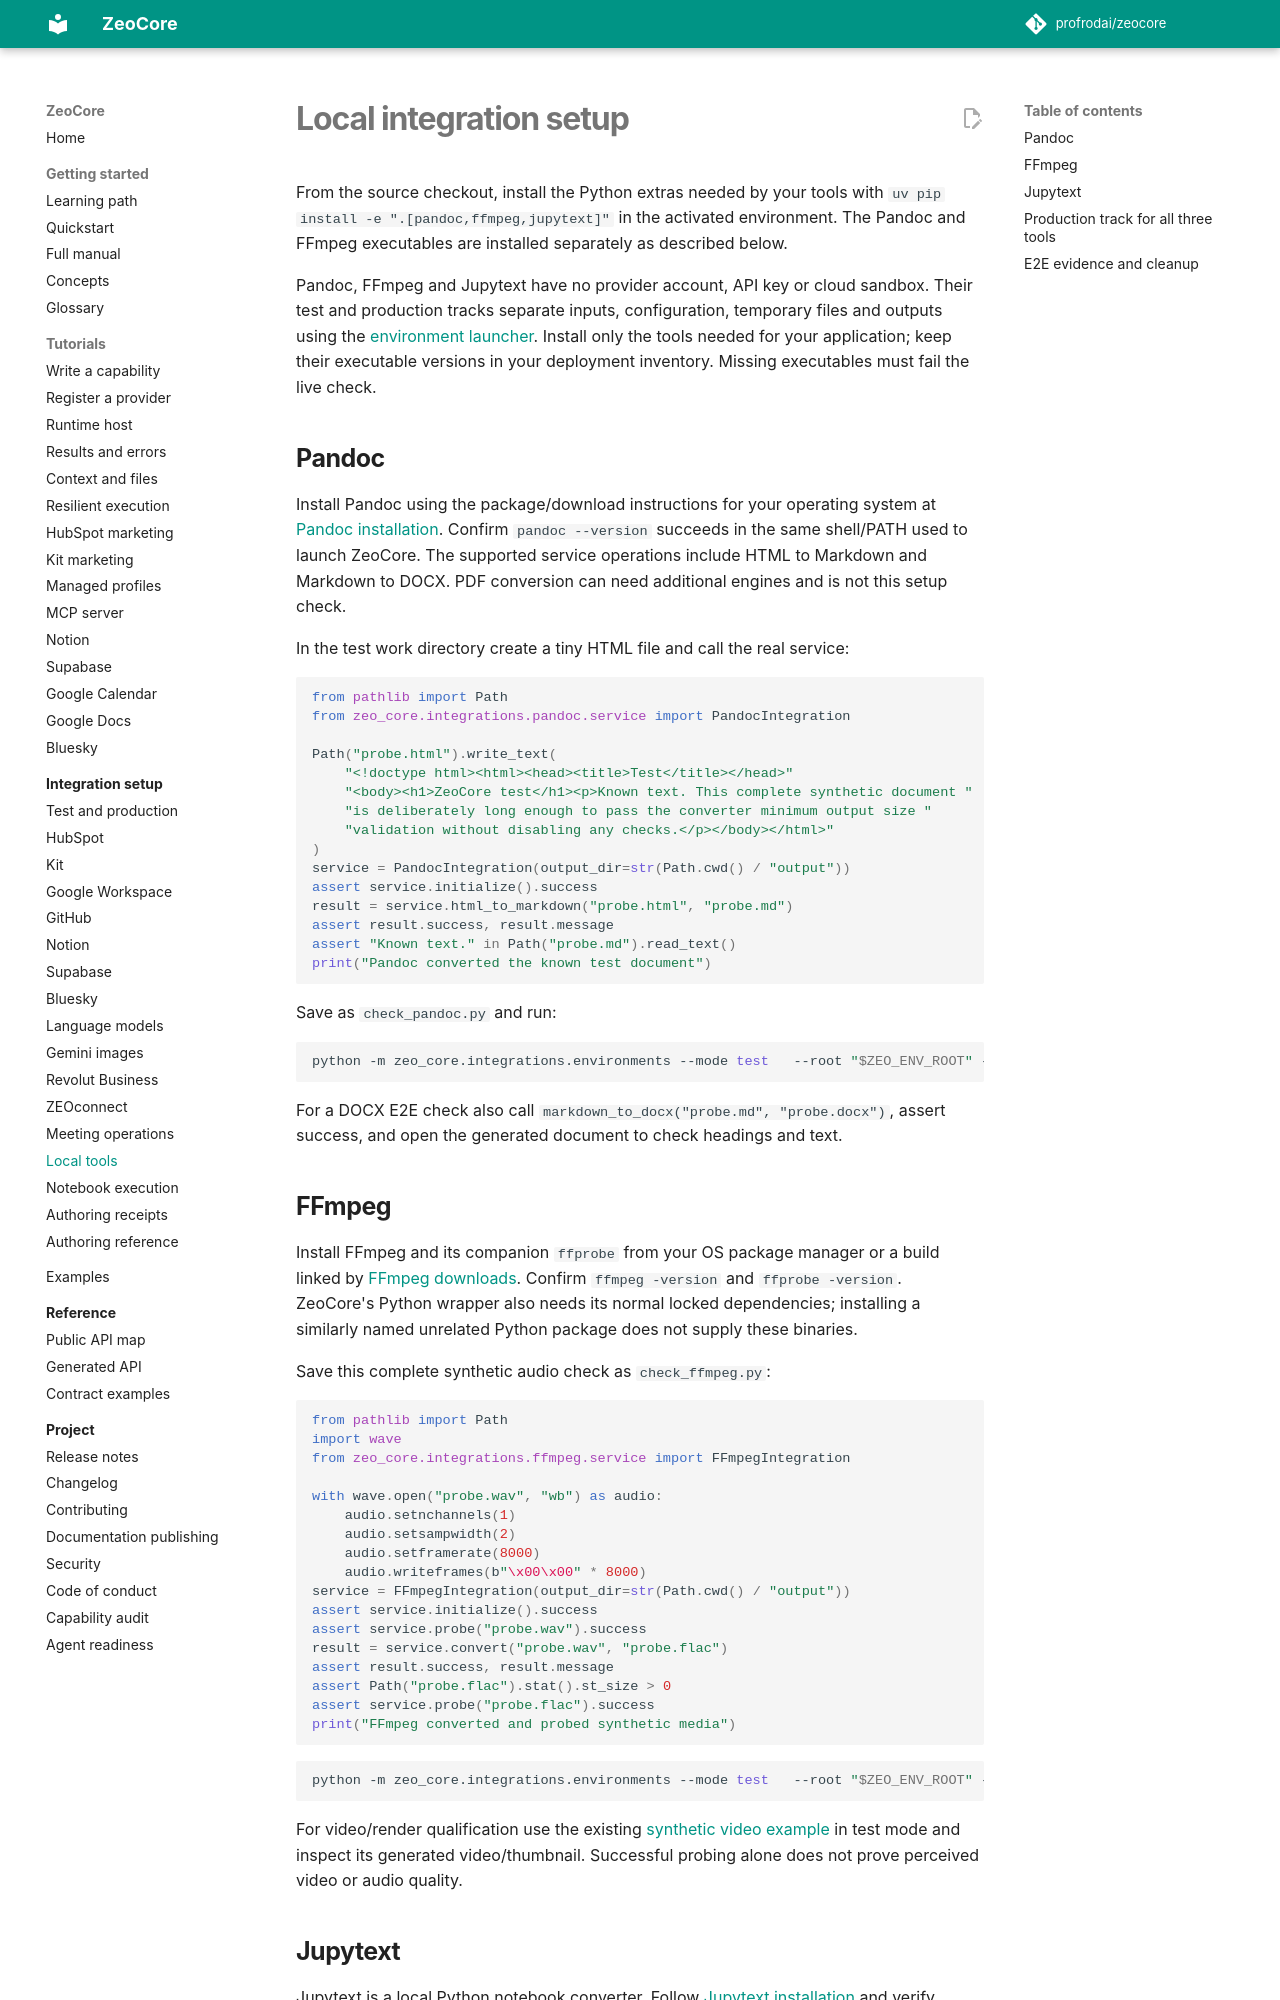

repository: profrodai/zeocore · page: integrations/local-tools/index.html · generator: mkdocs

# Local integration setup

<!-- Teaches CLAUDE.md Rev 17; user documentation reviewed 2026-09-08. -->

From the source checkout, install the Python extras needed by your tools with
`uv pip install -e ".[pandoc,ffmpeg,jupytext]"` in the activated environment.
The Pandoc and FFmpeg executables are installed separately as described below.

Pandoc, FFmpeg and Jupytext have no provider account, API key or cloud sandbox.
Their test and production tracks separate inputs, configuration, temporary
files and outputs using the [environment launcher](environments.md). Install
only the tools needed for your application; keep their executable versions in
your deployment inventory. Missing executables must fail the live check.

## Pandoc

Install Pandoc using the package/download instructions for your operating
system at [Pandoc installation](https://pandoc.org/installing.html). Confirm
`pandoc --version` succeeds in the same shell/PATH used to launch ZeoCore.
The supported service operations include HTML to Markdown and Markdown to
DOCX. PDF conversion can need additional engines and is not this setup check.

In the test work directory create a tiny HTML file and call the real service:

```python
from pathlib import Path
from zeo_core.integrations.pandoc.service import PandocIntegration

Path("probe.html").write_text(
    "<!doctype html><html><head><title>Test</title></head>"
    "<body><h1>ZeoCore test</h1><p>Known text. This complete synthetic document "
    "is deliberately long enough to pass the converter minimum output size "
    "validation without disabling any checks.</p></body></html>"
)
service = PandocIntegration(output_dir=str(Path.cwd() / "output"))
assert service.initialize().success
result = service.html_to_markdown("probe.html", "probe.md")
assert result.success, result.message
assert "Known text." in Path("probe.md").read_text()
print("Pandoc converted the known test document")
```

Save as `check_pandoc.py` and run:

```bash
python -m zeo_core.integrations.environments --mode test   --root "$ZEO_ENV_ROOT" --integration pandoc --   python /absolute/path/check_pandoc.py
```

For a DOCX E2E check also call `markdown_to_docx("probe.md", "probe.docx")`,
assert success, and open the generated document to check headings and text.

## FFmpeg

Install FFmpeg and its companion `ffprobe` from your OS package manager or a
build linked by [FFmpeg downloads](https://ffmpeg.org/download.html). Confirm
`ffmpeg -version` and `ffprobe -version`. ZeoCore's Python wrapper also needs
its normal locked dependencies; installing a similarly named unrelated Python
package does not supply these binaries.

Save this complete synthetic audio check as `check_ffmpeg.py`:

```python
from pathlib import Path
import wave
from zeo_core.integrations.ffmpeg.service import FFmpegIntegration

with wave.open("probe.wav", "wb") as audio:
    audio.setnchannels(1)
    audio.setsampwidth(2)
    audio.setframerate(8000)
    audio.writeframes(b"\x00\x00" * 8000)
service = FFmpegIntegration(output_dir=str(Path.cwd() / "output"))
assert service.initialize().success
assert service.probe("probe.wav").success
result = service.convert("probe.wav", "probe.flac")
assert result.success, result.message
assert Path("probe.flac").stat().st_size > 0
assert service.probe("probe.flac").success
print("FFmpeg converted and probed synthetic media")
```

```bash
python -m zeo_core.integrations.environments --mode test   --root "$ZEO_ENV_ROOT" --integration ffmpeg --   python /absolute/path/check_ffmpeg.py
```

For video/render qualification use the existing
[synthetic video example](../../examples/ffmpeg_usage.py) in test mode and
inspect its generated video/thumbnail. Successful probing alone does not prove
perceived video or audio quality.
